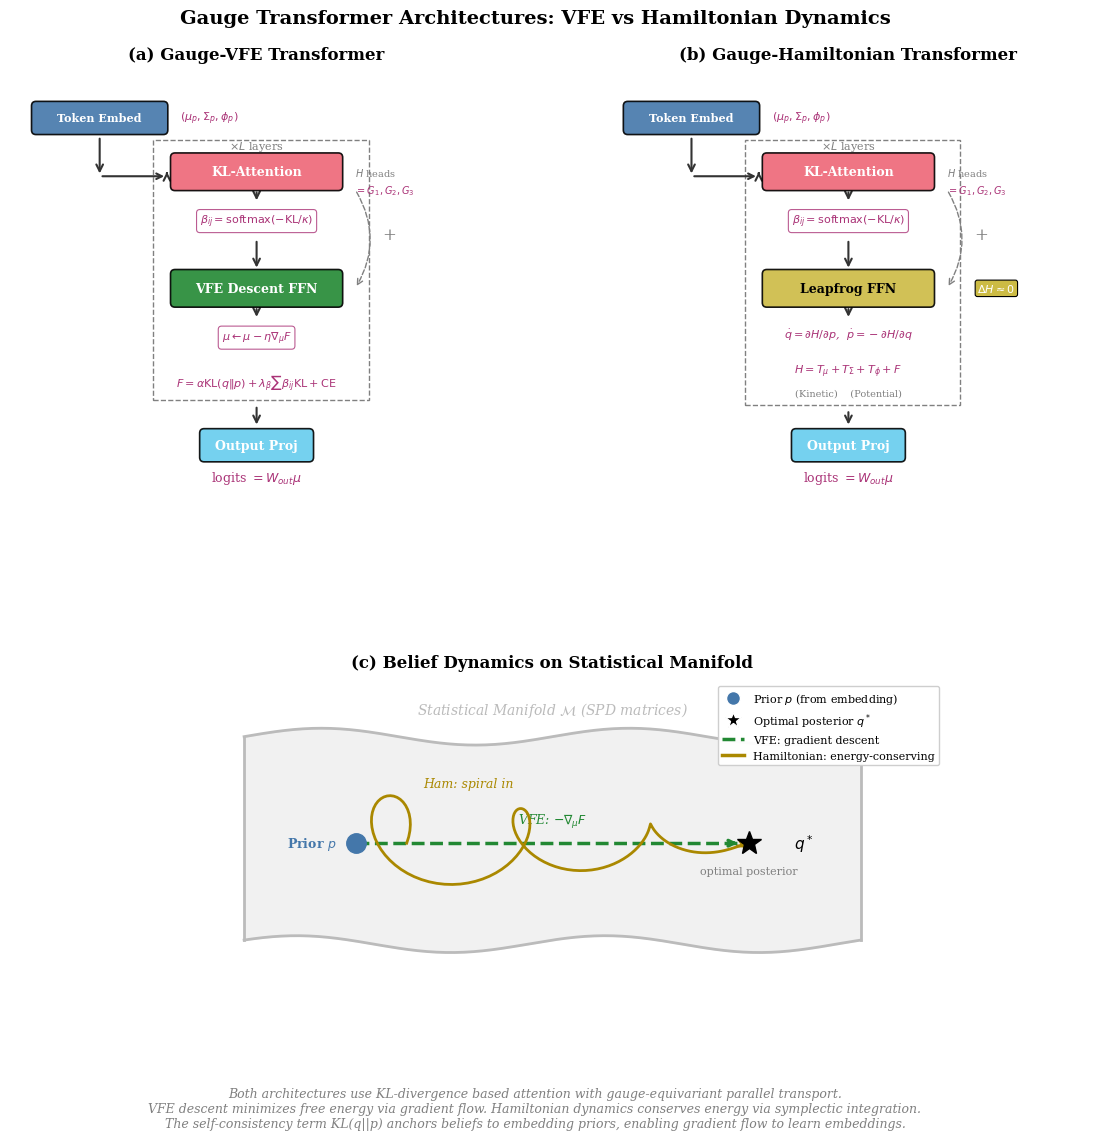

Reproduce this figure in Python. (Note: this script raises an exception after producing the figure.)
"""
Gauge Transformer Architecture Diagrams
========================================

Publication-quality figures showing:
1. Gauge-VFE Transformer (variational free energy descent)
2. Gauge-Hamiltonian Transformer (symplectic dynamics)

Author: Generated for publication
"""

import matplotlib.pyplot as plt
import matplotlib.patches as mpatches
from matplotlib.patches import FancyBboxPatch, FancyArrowPatch, Circle, Rectangle
from matplotlib.lines import Line2D
import numpy as np

# Style settings
plt.rcParams['font.family'] = 'serif'
plt.rcParams['font.size'] = 10
plt.rcParams['axes.linewidth'] = 0.8
plt.rcParams['text.usetex'] = False  # Set True if LaTeX available

# Color palette (colorblind-friendly)
COLORS = {
    'embedding': '#4477AA',      # Blue
    'attention': '#EE6677',      # Red/pink
    'ffn_vfe': '#228833',        # Green
    'ffn_ham': '#CCBB44',        # Yellow
    'output': '#66CCEE',         # Cyan
    'math': '#AA3377',           # Purple
    'arrow': '#333333',          # Dark gray
    'bg_light': '#F5F5F5',       # Light gray background
    'manifold': '#BBBBBB',       # Gray for manifold
}


def draw_rounded_box(ax, x, y, width, height, label, color, fontsize=9,
                     text_color='white', alpha=0.9):
    """Draw a rounded rectangle with centered text."""
    box = FancyBboxPatch(
        (x - width/2, y - height/2), width, height,
        boxstyle="round,pad=0.02,rounding_size=0.1",
        facecolor=color, edgecolor='black', linewidth=1.2, alpha=alpha,
        transform=ax.transData, zorder=2
    )
    ax.add_patch(box)
    ax.text(x, y, label, ha='center', va='center', fontsize=fontsize,
            color=text_color, fontweight='bold', zorder=3)
    return box


def draw_arrow(ax, start, end, color='#333333', style='->', connectionstyle='arc3,rad=0'):
    """Draw an arrow between two points."""
    arrow = FancyArrowPatch(
        start, end,
        arrowstyle=style,
        connectionstyle=connectionstyle,
        color=color,
        linewidth=1.5,
        mutation_scale=12,
        zorder=1
    )
    ax.add_patch(arrow)
    return arrow


def draw_math_box(ax, x, y, text, fontsize=8):
    """Draw a math equation in a light box."""
    ax.text(x, y, text, ha='center', va='center', fontsize=fontsize,
            color=COLORS['math'], style='italic',
            bbox=dict(boxstyle='round,pad=0.3', facecolor='white',
                     edgecolor=COLORS['math'], alpha=0.8, linewidth=0.8),
            zorder=3)


def create_vfe_architecture(ax):
    """Create the Gauge-VFE architecture diagram."""
    ax.set_xlim(-0.5, 10.5)
    ax.set_ylim(-1.5, 8.5)
    ax.set_aspect('equal')
    ax.axis('off')
    ax.set_title('(a) Gauge-VFE Transformer', fontsize=12, fontweight='bold', pad=10)

    # Input layer - wider box, smaller font
    draw_rounded_box(ax, 1.5, 7.5, 3.0, 0.7, 'Token Embed', COLORS['embedding'], fontsize=8)
    # Move state annotation to the right of the box
    ax.text(3.3, 7.5, r'$(\mu_p, \Sigma_p, \phi_p)$', ha='left', va='center',
            fontsize=8, color=COLORS['math'])

    # Transformer block (repeated)
    block_y = 4.5

    # Attention with SO(3) notation
    draw_rounded_box(ax, 5, block_y + 1.8, 3.8, 0.8, 'KL-Attention', COLORS['attention'], fontsize=9)
    # Add multi-head = SO(3) generators annotation
    ax.text(7.2, block_y + 1.8, r'$H$ heads', ha='left', va='center', fontsize=7, color='gray')
    ax.text(7.2, block_y + 1.4, r'$= G_1,G_2,G_3$', ha='left', va='center', fontsize=7, color=COLORS['math'])
    draw_math_box(ax, 5, block_y + 0.7, r'$\beta_{ij} = \mathrm{softmax}(-\mathrm{KL}/\kappa)$')

    # VFE FFN
    draw_rounded_box(ax, 5, block_y - 0.8, 3.8, 0.8, 'VFE Descent FFN', COLORS['ffn_vfe'], fontsize=9)
    draw_math_box(ax, 5, block_y - 1.9, r'$\mu \leftarrow \mu - \eta \nabla_\mu F$')

    # Free energy equation
    ax.text(5, block_y - 3.0,
            r'$F = \alpha \mathrm{KL}(q\|p) + \lambda_\beta \sum \beta_{ij} \mathrm{KL} + \mathrm{CE}$',
            ha='center', fontsize=8, color=COLORS['math'], style='italic')

    # Output
    draw_rounded_box(ax, 5, 0.2, 2.5, 0.7, 'Output Proj', COLORS['output'], fontsize=9)
    ax.text(5, -0.6, r'logits $= W_{out} \mu$', ha='center', fontsize=9, color=COLORS['math'])

    # Arrows - adjusted for new positions
    draw_arrow(ax, (1.5, 7.1), (1.5, 6.2))
    ax.annotate('', xy=(3.0, 6.2), xytext=(1.5, 6.2),
                arrowprops=dict(arrowstyle='->', color=COLORS['arrow'], lw=1.5))
    draw_arrow(ax, (3.0, 6.2), (3.0, block_y + 1.8))
    draw_arrow(ax, (5, block_y + 1.4), (5, block_y + 1.1))
    draw_arrow(ax, (5, block_y + 0.3), (5, block_y - 0.4))
    draw_arrow(ax, (5, block_y - 1.2), (5, block_y - 1.5))
    draw_arrow(ax, (5, block_y - 3.4), (5, 0.6))

    # Residual connection
    ax.annotate('', xy=(7.2, block_y - 0.8), xytext=(7.2, block_y + 1.4),
                arrowprops=dict(arrowstyle='->', color='gray', lw=1,
                               connectionstyle='arc3,rad=-0.3', ls='--'))
    ax.text(7.8, block_y + 0.3, '+', fontsize=12, color='gray')

    # Block label - positioned inside top of box
    ax.add_patch(Rectangle((2.7, block_y - 3.3), 4.8, 5.8,
                           fill=False, edgecolor='gray', linestyle='--', linewidth=1))
    ax.text(5, block_y + 2.3, r'$\times L$ layers', ha='center', fontsize=8, color='gray')


def create_hamiltonian_architecture(ax):
    """Create the Gauge-Hamiltonian architecture diagram."""
    ax.set_xlim(-0.5, 10.5)
    ax.set_ylim(-1.5, 8.5)
    ax.set_aspect('equal')
    ax.axis('off')
    ax.set_title('(b) Gauge-Hamiltonian Transformer', fontsize=12, fontweight='bold', pad=10)

    # Input layer - wider box, smaller font
    draw_rounded_box(ax, 1.5, 7.5, 3.0, 0.7, 'Token Embed', COLORS['embedding'], fontsize=8)
    # Move state annotation to the right of the box
    ax.text(3.3, 7.5, r'$(\mu_p, \Sigma_p, \phi_p)$', ha='left', va='center',
            fontsize=8, color=COLORS['math'])

    # Transformer block
    block_y = 4.5

    # Attention with SO(3) notation
    draw_rounded_box(ax, 5, block_y + 1.8, 3.8, 0.8, 'KL-Attention', COLORS['attention'], fontsize=9)
    # Add multi-head = SO(3) generators annotation
    ax.text(7.2, block_y + 1.8, r'$H$ heads', ha='left', va='center', fontsize=7, color='gray')
    ax.text(7.2, block_y + 1.4, r'$= G_1,G_2,G_3$', ha='left', va='center', fontsize=7, color=COLORS['math'])
    draw_math_box(ax, 5, block_y + 0.7, r'$\beta_{ij} = \mathrm{softmax}(-\mathrm{KL}/\kappa)$')

    # Hamiltonian FFN
    draw_rounded_box(ax, 5, block_y - 0.8, 3.8, 0.8, 'Leapfrog FFN', COLORS['ffn_ham'], text_color='black', fontsize=9)

    # Hamiltonian equations - spread out more
    ax.text(5, block_y - 1.9,
            r'$\dot{q} = \partial H/\partial p$,  $\dot{p} = -\partial H/\partial q$',
            ha='center', fontsize=8, color=COLORS['math'], style='italic')

    # Hamiltonian definition
    ax.text(5, block_y - 2.7,
            r'$H = T_\mu + T_\Sigma + T_\phi + F$',
            ha='center', fontsize=8, color=COLORS['math'], style='italic')
    ax.text(5, block_y - 3.2,
            r'(Kinetic)    (Potential)',
            ha='center', fontsize=7, color='gray')

    # Energy conservation badge
    ax.text(8.3, block_y - 0.8, r'$\Delta H \approx 0$', fontsize=8,
            color='white', ha='center', va='center',
            bbox=dict(boxstyle='round,pad=0.2', facecolor=COLORS['ffn_ham'],
                     edgecolor='black', linewidth=0.8))

    # Output
    draw_rounded_box(ax, 5, 0.2, 2.5, 0.7, 'Output Proj', COLORS['output'], fontsize=9)
    ax.text(5, -0.6, r'logits $= W_{out} \mu$', ha='center', fontsize=9, color=COLORS['math'])

    # Arrows - adjusted for new positions
    draw_arrow(ax, (1.5, 7.1), (1.5, 6.2))
    ax.annotate('', xy=(3.0, 6.2), xytext=(1.5, 6.2),
                arrowprops=dict(arrowstyle='->', color=COLORS['arrow'], lw=1.5))
    draw_arrow(ax, (3.0, 6.2), (3.0, block_y + 1.8))
    draw_arrow(ax, (5, block_y + 1.4), (5, block_y + 1.1))
    draw_arrow(ax, (5, block_y + 0.3), (5, block_y - 0.4))
    draw_arrow(ax, (5, block_y - 1.2), (5, block_y - 1.5))
    draw_arrow(ax, (5, block_y - 3.5), (5, 0.6))

    # Residual
    ax.annotate('', xy=(7.2, block_y - 0.8), xytext=(7.2, block_y + 1.4),
                arrowprops=dict(arrowstyle='->', color='gray', lw=1,
                               connectionstyle='arc3,rad=-0.3', ls='--'))
    ax.text(7.8, block_y + 0.3, '+', fontsize=12, color='gray')

    # Block label - positioned inside top of box
    ax.add_patch(Rectangle((2.7, block_y - 3.4), 4.8, 5.9,
                           fill=False, edgecolor='gray', linestyle='--', linewidth=1))
    ax.text(5, block_y + 2.3, r'$\times L$ layers', ha='center', fontsize=8, color='gray')


def create_manifold_diagram(ax):
    """Create the belief manifold visualization as a wavy rectangle."""
    ax.set_xlim(-1, 13)
    ax.set_ylim(-0.5, 5.5)
    ax.set_aspect('equal')
    ax.axis('off')
    ax.set_title('(c) Belief Dynamics on Statistical Manifold', fontsize=12, fontweight='bold', pad=10)

    # Draw wavy rectangle manifold
    # Top edge (wavy)
    x_top = np.linspace(0.5, 11.5, 200)
    y_top = 4.5 + 0.15 * np.sin(4 * np.pi * (x_top - 0.5) / 11)
    # Bottom edge (wavy)
    x_bot = np.linspace(0.5, 11.5, 200)
    y_bot = 0.8 + 0.15 * np.sin(4 * np.pi * (x_bot - 0.5) / 11 + 0.5)

    # Fill the manifold region
    ax.fill_between(x_top, y_bot, y_top, color=COLORS['manifold'], alpha=0.2)
    ax.plot(x_top, y_top, color=COLORS['manifold'], linewidth=2)
    ax.plot(x_bot, y_bot, color=COLORS['manifold'], linewidth=2)
    # Left and right edges
    ax.plot([0.5, 0.5], [y_bot[0], y_top[0]], color=COLORS['manifold'], linewidth=2)
    ax.plot([11.5, 11.5], [y_bot[-1], y_top[-1]], color=COLORS['manifold'], linewidth=2)

    # Manifold label at top
    ax.text(6, 4.9, r'Statistical Manifold $\mathcal{M}$ (SPD matrices)', ha='center', fontsize=10,
            color=COLORS['manifold'], style='italic')

    # Prior point (left side)
    prior_x, prior_y = 2.5, 2.6
    ax.plot(prior_x, prior_y, 'o', color=COLORS['embedding'], markersize=14, zorder=5)
    ax.text(prior_x - 0.8, prior_y, r'Prior $p$', ha='center', va='center', fontsize=9,
            fontweight='bold', color=COLORS['embedding'])

    # Optimal posterior point (SAME endpoint for both methods)
    post_x, post_y = 9.5, 2.6
    ax.plot(post_x, post_y, '*', color='black', markersize=18, zorder=6)
    ax.text(post_x + 0.8, post_y, r'$q^*$', ha='left', va='center', fontsize=11,
            fontweight='bold', color='black')
    ax.text(post_x, post_y - 0.55, r'optimal posterior', ha='center', fontsize=8, color='gray')

    # VFE gradient descent path (dashed, direct descent - no oscillation)
    t_vfe = np.linspace(0, 1, 40)
    x_vfe = prior_x + (post_x - prior_x) * t_vfe
    y_vfe = np.full_like(x_vfe, prior_y)  # Straight horizontal line (direct descent)
    ax.plot(x_vfe, y_vfe, '--', color=COLORS['ffn_vfe'], linewidth=2.5, zorder=4)
    ax.annotate('', xy=(post_x - 0.15, post_y),
                xytext=(x_vfe[-3], y_vfe[-3]),
                arrowprops=dict(arrowstyle='->', color=COLORS['ffn_vfe'], lw=2.5))

    # Hamiltonian orbit path (solid, SPIRAL into endpoint)
    # Use parametric spiral that converges to (post_x, post_y)
    t_ham = np.linspace(0, 1, 150)
    # Spiral parameters: starts at prior, spirals into posterior
    # Radius decreases as we approach the end
    radius = 0.9 * (1 - t_ham)**0.7  # Decreasing radius
    angle = 6 * np.pi * t_ham  # Multiple rotations
    # Center moves from prior to posterior
    center_x = prior_x + (post_x - prior_x) * t_ham
    center_y = prior_y + (post_y - prior_y) * t_ham
    # Add spiral offset
    x_ham = center_x + radius * np.cos(angle)
    y_ham = center_y + radius * np.sin(angle)
    ax.plot(x_ham, y_ham, '-', color='#AA8800', linewidth=2, zorder=4)
    ax.annotate('', xy=(post_x, post_y - 0.1),
                xytext=(x_ham[-5], y_ham[-5]),
                arrowprops=dict(arrowstyle='->', color='#AA8800', lw=2))

    # Add annotation for VFE path
    ax.text(6, 2.95, r'VFE: $-\nabla_\mu F$', fontsize=9, color=COLORS['ffn_vfe'],
            ha='center', style='italic')

    # Add annotation for Hamiltonian path
    ax.text(4.5, 3.6, r'Ham: spiral in', fontsize=9, color='#AA8800',
            ha='center', style='italic')

    # Legend (repositioned)
    legend_elements = [
        Line2D([0], [0], marker='o', color='w', markerfacecolor=COLORS['embedding'],
               markersize=10, label=r'Prior $p$ (from embedding)'),
        Line2D([0], [0], marker='*', color='w', markerfacecolor='black',
               markersize=12, label=r'Optimal posterior $q^*$'),
        Line2D([0], [0], linestyle='--', color=COLORS['ffn_vfe'], lw=2.5,
               label=r'VFE: gradient descent'),
        Line2D([0], [0], linestyle='-', color='#AA8800', lw=2.5,
               label=r'Hamiltonian: energy-conserving'),
    ]
    ax.legend(handles=legend_elements, loc='upper right', fontsize=8, framealpha=0.95)


def create_full_figure():
    """Create the complete figure with all panels."""
    fig = plt.figure(figsize=(14, 12))

    # Create grid with more space for bottom panel and caption
    gs = fig.add_gridspec(2, 2, height_ratios=[1, 0.7], hspace=0.35, wspace=0.2,
                          top=0.92, bottom=0.12)

    # Top row: architectures
    ax1 = fig.add_subplot(gs[0, 0])
    ax2 = fig.add_subplot(gs[0, 1])

    # Bottom row: manifold visualization (spans both columns)
    ax3 = fig.add_subplot(gs[1, :])

    # Draw each panel
    create_vfe_architecture(ax1)
    create_hamiltonian_architecture(ax2)
    create_manifold_diagram(ax3)

    # Main title
    fig.suptitle('Gauge Transformer Architectures: VFE vs Hamiltonian Dynamics',
                 fontsize=14, fontweight='bold', y=0.96)

    # Add caption with proper spacing
    caption = (
        "Both architectures use KL-divergence based attention with gauge-equivariant parallel transport.\n"
        "VFE descent minimizes free energy via gradient flow. Hamiltonian dynamics conserves energy via symplectic integration.\n"
        "The self-consistency term KL(q||p) anchors beliefs to embedding priors, enabling gradient flow to learn embeddings."
    )
    fig.text(0.5, 0.03, caption, ha='center', fontsize=9, style='italic',
             wrap=True, color='gray')

    return fig


def main():
    """Generate and save the figure."""
    import os

    fig = create_full_figure()

    # Get the directory where this script is located
    script_dir = os.path.dirname(os.path.abspath(__file__))

    # Create output paths relative to script location
    pdf_path = os.path.join(script_dir, 'gauge_transformer_architecture.pdf')
    png_path = os.path.join(script_dir, 'gauge_transformer_architecture.png')

    # Save in multiple formats
    fig.savefig(pdf_path, dpi=300, bbox_inches='tight', pad_inches=0.1)
    fig.savefig(png_path, dpi=300, bbox_inches='tight', pad_inches=0.1)

    print(f"✓ Saved: {pdf_path}")
    print(f"✓ Saved: {png_path}")

    plt.show()


if __name__ == '__main__':
    main()
